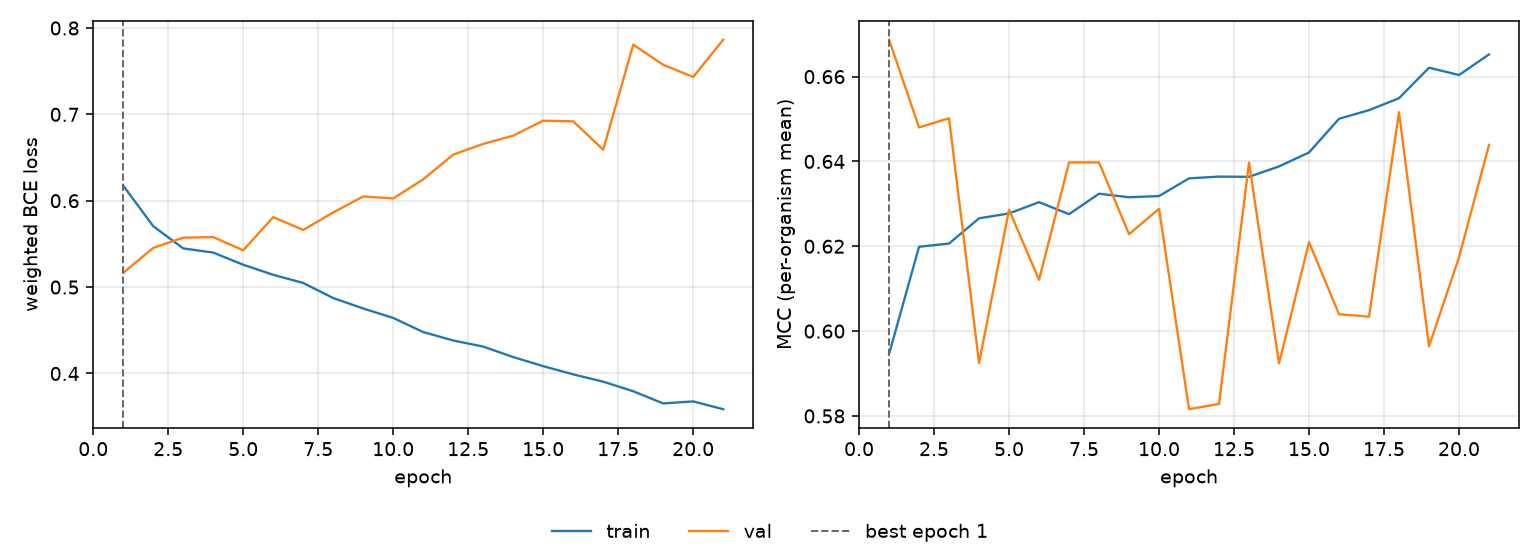

The data file committed next to this chart (first rows):
epoch, tr_loss, vl_loss, tr_mcc, vl_mcc, is_best
1, 0.6174, 0.5165, 0.5946, 0.6687, True
2, 0.5705, 0.5454, 0.6199, 0.648, False
3, 0.5448, 0.5572, 0.6206, 0.6502, False
4, 0.54, 0.5579, 0.6266, 0.5925, False
5, 0.5259, 0.5426, 0.6277, 0.6286, False
6, 0.5142, 0.581, 0.6304, 0.6121, False
7, 0.5048, 0.5662, 0.6276, 0.6398, False
8, 0.4873, 0.5864, 0.6324, 0.6398, False
9, 0.4752, 0.6049, 0.6316, 0.6228, False
10, 0.4643, 0.6026, 0.6318, 0.6288, False
11, 0.4479, 0.6248, 0.636, 0.5816, False
12, 0.4382, 0.6534, 0.6364, 0.5828, False
13, 0.4311, 0.6658, 0.6364, 0.6397, False
14, 0.419, 0.6753, 0.6388, 0.5924, False
15, 0.4085, 0.6927, 0.6421, 0.621, False
16, 0.399, 0.6919, 0.6501, 0.604, False
17, 0.3905, 0.659, 0.6521, 0.6034, False
18, 0.3794, 0.7806, 0.6549, 0.6516, False
19, 0.3653, 0.7574, 0.6621, 0.5964, False
20, 0.3677, 0.7432, 0.6604, 0.6174, False
21, 0.3586, 0.7864, 0.6652, 0.6439, False
